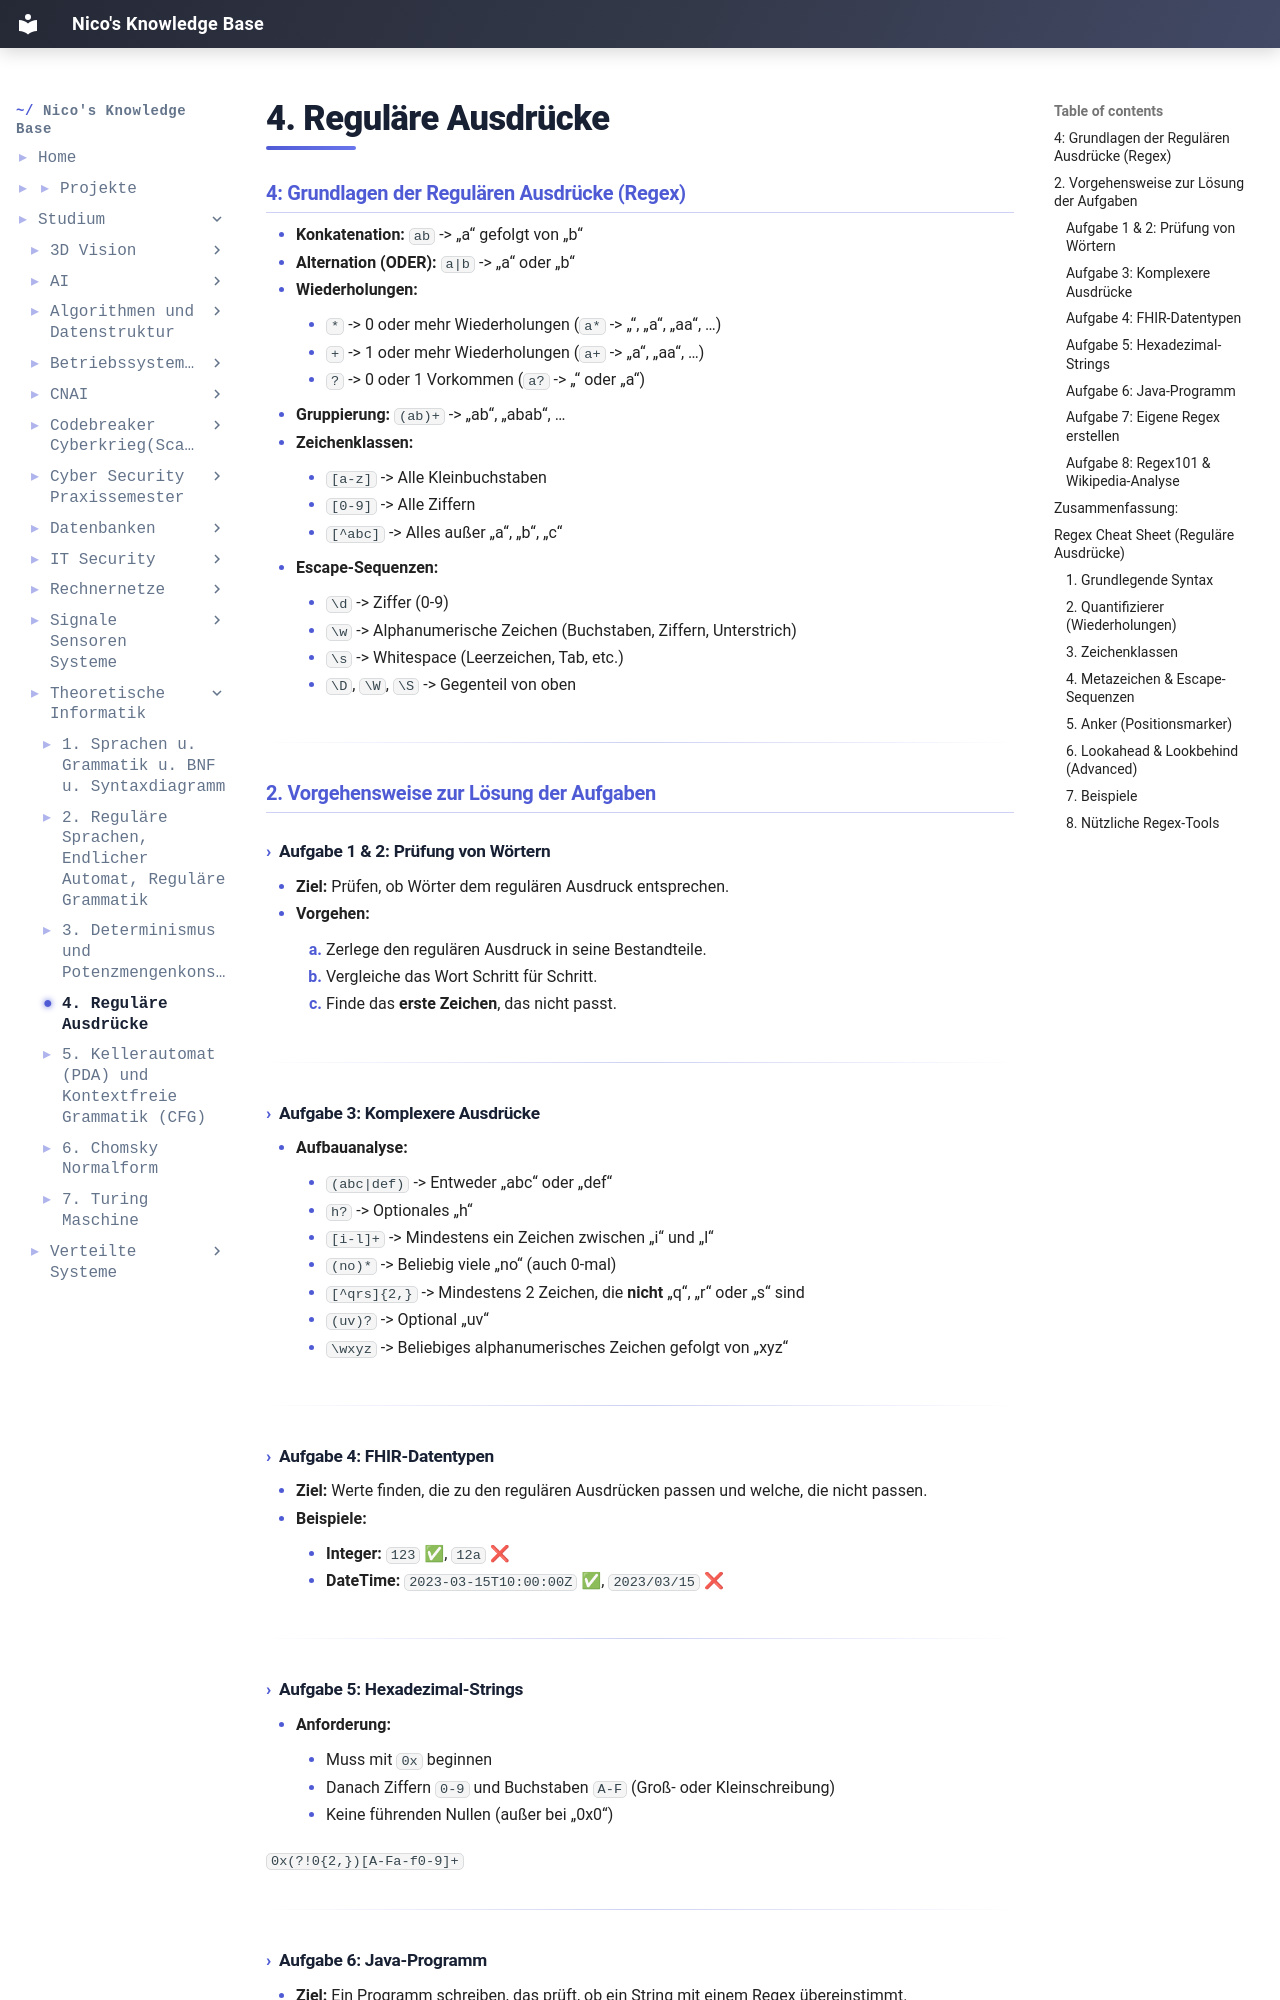

repository: IamNico42/portfolio · page: studium/Theoretische Informatik/4. Reguläre Ausdrücke/index.html · generator: mkdocs

---
created:
  - "{{date: DD-MM-YYYY}} {{time}}"
aliases:
  - "Course Code:"
  - Theoretische-Informatik
tags:
  - Course/Theoretische-Informatik
---
### 4: Grundlagen der Regulären Ausdrücke (Regex)

- **Konkatenation:** `ab` -> „a“ gefolgt von „b“
- **Alternation (ODER):** `a|b` -> „a“ oder „b“
- **Wiederholungen:**
    - `*` -> 0 oder mehr Wiederholungen (`a*` -> „“, „a“, „aa“, …)
    - `+` -> 1 oder mehr Wiederholungen (`a+` -> „a“, „aa“, …)
    - `?` -> 0 oder 1 Vorkommen (`a?` -> „“ oder „a“)
- **Gruppierung:** `(ab)+` -> „ab“, „abab“, …
- **Zeichenklassen:**
    - `[a-z]` -> Alle Kleinbuchstaben
    - `[0-9]` -> Alle Ziffern
    - `[^abc]` -> Alles außer „a“, „b“, „c“
- **Escape-Sequenzen:**
    - `\d` -> Ziffer (0-9)
    - `\w` -> Alphanumerische Zeichen (Buchstaben, Ziffern, Unterstrich)
    - `\s` -> Whitespace (Leerzeichen, Tab, etc.)
    - `\D`, `\W`, `\S` -> Gegenteil von oben

---

### 2. Vorgehensweise zur Lösung der Aufgaben

#### Aufgabe 1 & 2: Prüfung von Wörtern

- **Ziel:** Prüfen, ob Wörter dem regulären Ausdruck entsprechen.
- **Vorgehen:**
    1. Zerlege den regulären Ausdruck in seine Bestandteile.
    2. Vergleiche das Wort Schritt für Schritt.
    3. Finde das **erste Zeichen**, das nicht passt.

---

#### Aufgabe 3: Komplexere Ausdrücke

- **Aufbauanalyse:**
    - `(abc|def)` -> Entweder „abc“ oder „def“
    - `h?` -> Optionales „h“
    - `[i-l]+` -> Mindestens ein Zeichen zwischen „i“ und „l“
    - `(no)*` -> Beliebig viele „no“ (auch 0-mal)
    - `[^qrs]{2,}` -> Mindestens 2 Zeichen, die **nicht** „q“, „r“ oder „s“ sind
    - `(uv)?` -> Optional „uv“
    - `\wxyz` -> Beliebiges alphanumerisches Zeichen gefolgt von „xyz“

---

#### Aufgabe 4: FHIR-Datentypen

- **Ziel:** Werte finden, die zu den regulären Ausdrücken passen und welche, die nicht passen.
- **Beispiele:**
    - **Integer:** `123` ✅, `12a` ❌
    - **DateTime:** `2023-03-15T10:00:00Z` ✅, `2023/03/15` ❌

---

#### Aufgabe 5: Hexadezimal-Strings

- **Anforderung:**
    - Muss mit `0x` beginnen
    - Danach Ziffern `0-9` und Buchstaben `A-F` (Groß- oder Kleinschreibung)
    - Keine führenden Nullen (außer bei „0x0“)

`0x(?!0{2,})[A-Fa-f0-9]+`

---
